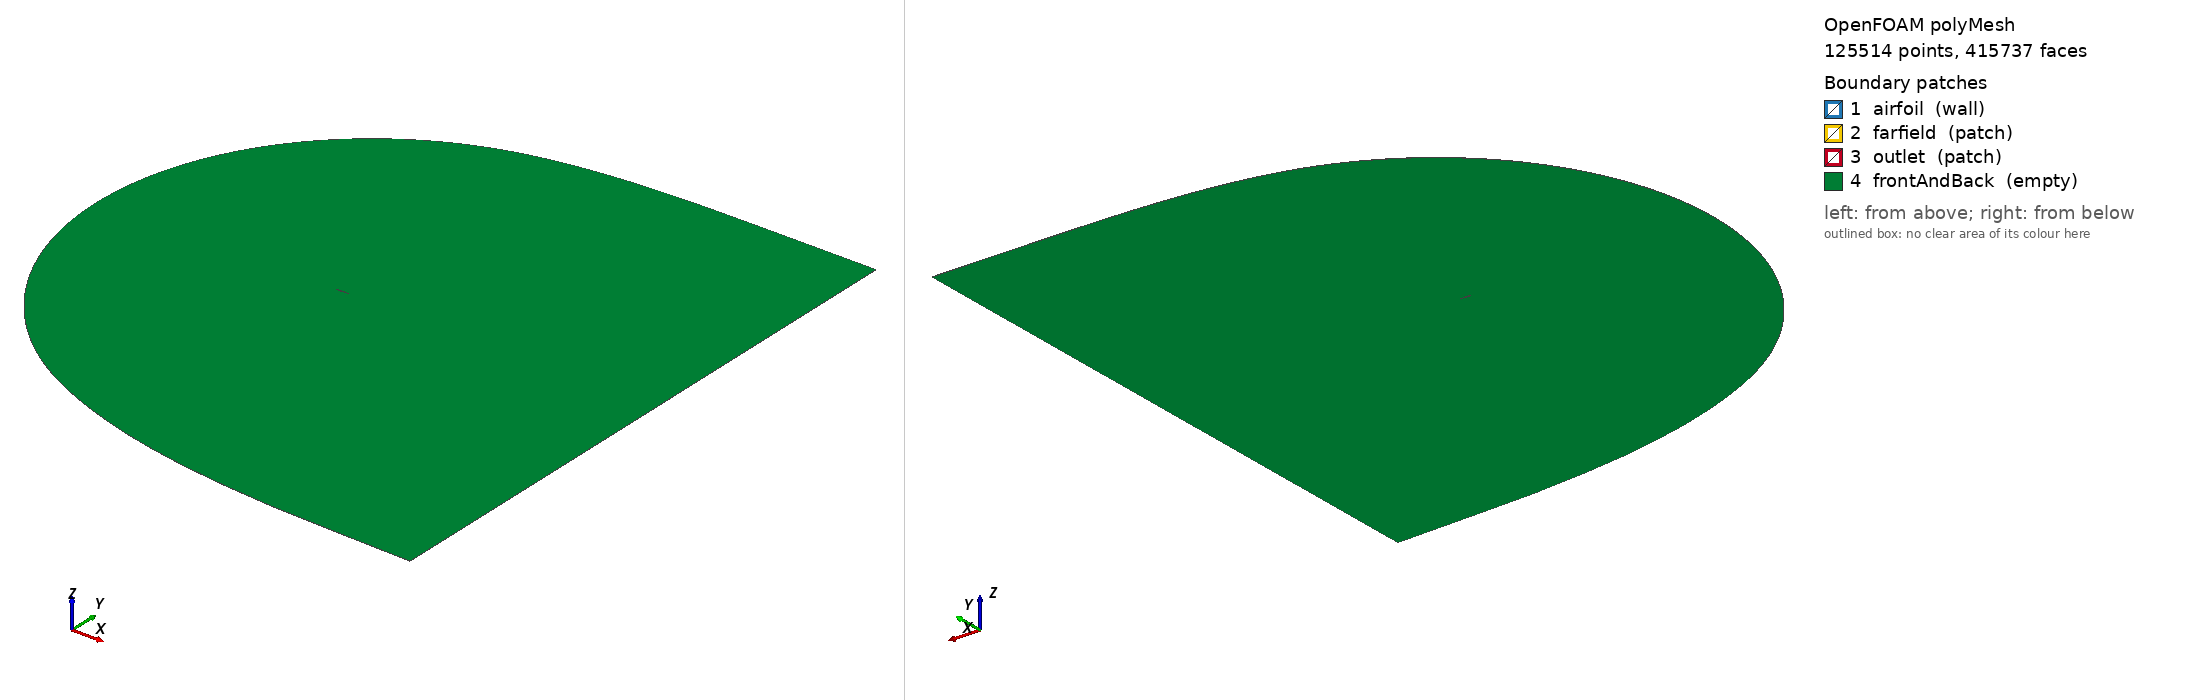

OpenFOAM case: the committed polyMesh, 125514 points, 415737 faces. Boundary patches (legend numbers): 1 airfoil (wall), 2 farfield (patch), 3 outlet (patch), 4 frontAndBack (empty). Left view from above one corner, right view from below the opposite corner. Boundary conditions: 1 field file(s) under 0/; 4 of 4 drawn patches have an entry in a shipped field file.

=== constant/polyMesh/boundary ===
/*--------------------------------*- C++ -*----------------------------------*\
  =========                 |
  \\      /  F ield         | OpenFOAM: The Open Source CFD Toolbox
   \\    /   O peration     | Website:  https://openfoam.org
    \\  /    A nd           | Version:  13
     \\/     M anipulation  |
\*---------------------------------------------------------------------------*/
FoamFile
{
    format      ascii;
    class       polyBoundaryMesh;
    location    "constant/polyMesh";
    object      boundary;
}
// * * * * * * * * * * * * * * * * * * * * * * * * * * * * * * * * * * * * * //

4
(
    airfoil
    {
        type            wall;
        physicalType    patch;
        nFaces          304;
        startFace       179603;
    }
    farfield
    {
        type            patch;
        physicalType    patch;
        nFaces          441;
        startFace       179907;
    }
    outlet
    {
        type            patch;
        physicalType    patch;
        nFaces          69;
        startFace       180348;
    }
    frontAndBack
    {
        type            empty;
        physicalType    patch;
        nFaces          235320;
        startFace       180417;
    }
)

// ************************************************************************* //


=== system/controlDict ===
FoamFile { version 2.0; format ascii; class dictionary; object controlDict; }
application foamRun; solver fluid;
startFrom startTime; startTime 0; stopAt endTime; endTime 100; deltaT 1;
writeControl timeStep; writeInterval 20; writeFormat ascii; writePrecision 12;
purgeWrite 0; runTimeModifiable true;
functions {
force_airfoil { type forces; libs ("libforces.so"); patches (airfoil);
 rho rho; CofR (0.0762 0 0); writeControl timeStep; writeInterval 1; log false; }
max_velocity { type volFieldValue; libs ("libfieldFunctionObjects.so"); cellZone all;
 operation maxMag; fields (U); writeFields false; writeControl timeStep; writeInterval 1; log true; }
min_scalars { type volFieldValue; libs ("libfieldFunctionObjects.so"); cellZone all;
 operation min; fields (p T rho k omega); writeFields false; writeControl timeStep; writeInterval 1; log true; }
max_scalars { type volFieldValue; libs ("libfieldFunctionObjects.so"); cellZone all;
 operation max; fields (p T rho k omega); writeFields false; writeControl timeStep; writeInterval 1; log false; }
wall_resolution { type yPlus; libs ("libfieldFunctionObjects.so");
 writeControl timeStep; writeInterval 20; log false; }
mass_farfield { type surfaceFieldValue; libs ("libfieldFunctionObjects.so");
 patch farfield; operation sum; fields (phi); writeFields false; writeControl timeStep; writeInterval 1; log false; }
mass_outlet { type surfaceFieldValue; libs ("libfieldFunctionObjects.so");
 patch outlet; operation sum; fields (phi); writeFields false; writeControl timeStep; writeInterval 1; log false; }
}


=== 0/omega ===
FoamFile { version 2.0; format ascii; class volScalarField; object omega; }
dimensions [0 0 -1 0 0 0 0]; internalField uniform 7473.16909563371;
boundaryField { "(farfield|outlet)" { type inletOutlet; inletValue uniform 7473.16909563371; value uniform 7473.16909563371; }
 airfoil { type omegaWallFunction; value uniform 7473.16909563371; } frontAndBack { type empty; } }


Also in the case, not shown: constant/polyMesh/faces (numeric list); constant/polyMesh/neighbour (numeric list); constant/polyMesh/owner (numeric list); constant/polyMesh/points (numeric list).
